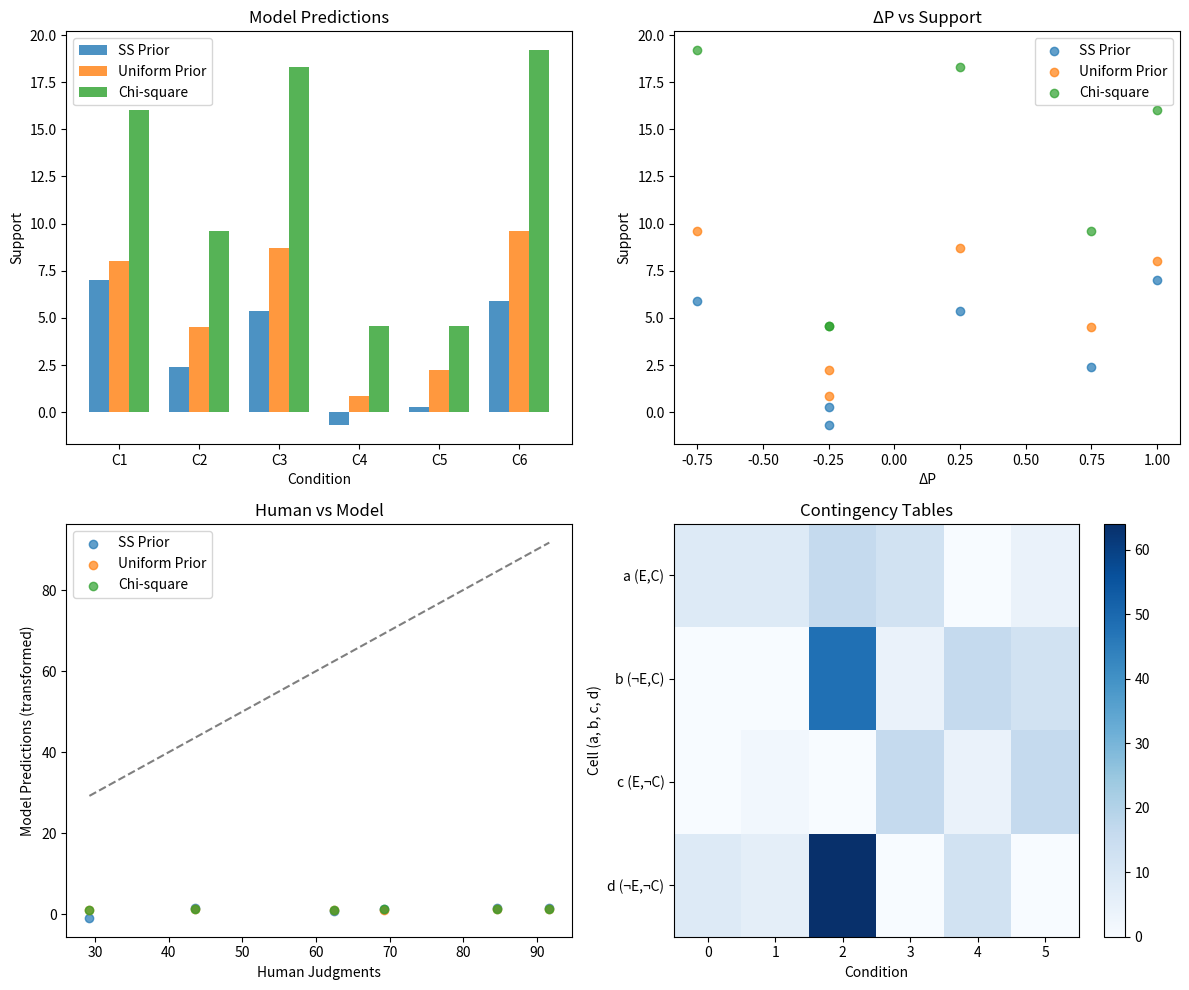

Write the Python code that produced this figure.
"""
SS Model (Sparse-Spiky Model) Implementation in Python

This is a Python implementation of the Bayesian causal learning model 
from Lu, Yuille, Liljeholm, Cheng & Holyoak (2008).

The model implements:
1. Bayesian model with SS (Sparse-Spiky) prior
2. Bayesian model with Uniform prior  
3. Chi-square model

Based on the MATLAB code in the SSmodel directory.
"""

import numpy as np
import pandas as pd
from scipy import stats, optimize, integrate
from scipy.special import comb
from dataclasses import dataclass
from typing import Tuple, List, Optional, Union
import matplotlib.pyplot as plt
import seaborn as sns


@dataclass
class ContingencyData:
    """Contingency table data structure"""
    a: int  # N(e+,c+): trials where both e and c are present
    b: int  # N(e-,c+): trials where e is not present but c is
    c: int  # N(e+,c-): trials where e is present but c is not  
    d: int  # N(e-,c-): trials where neither e nor c is present
    causal_direction: int  # 1: generative, -1: preventive, 0: unknown
    
    @property
    def total_trials(self) -> int:
        return self.a + self.b + self.c + self.d
    
    @property
    def p_e_given_c(self) -> float:
        """P(E|C)"""
        if self.a + self.b == 0:
            return 0.0
        return self.a / (self.a + self.b)
    
    @property
    def p_e_given_not_c(self) -> float:
        """P(E|¬C)"""
        if self.c + self.d == 0:
            return 0.0
        return self.c / (self.c + self.d)
    
    @property
    def delta_p(self) -> float:
        """ΔP = P(E|C) - P(E|¬C)"""
        return self.p_e_given_c - self.p_e_given_not_c


class SSModel:
    """SS Model implementation"""
    
    def __init__(self, alpha: float = 5.0, beta: float = 20.0, 
                 integration_precision: float = 1e-10):
        """
        Initialize SS Model
        
        Args:
            alpha: Parameter for SS prior (default: 5.0)
            beta: Parameter for S+ prior (default: 20.0)  
            integration_precision: Precision for numerical integration
        """
        self.alpha = alpha
        self.beta = beta
        self.integration_precision = integration_precision
        
    def nchoosek(self, n: int, k: int) -> float:
        """Binomial coefficient: n choose k"""
        if k > n or k < 0:
            return 0.0
        return comb(n, k, exact=False)
    
    def ss_prior(self, w0: float, w1: float, alpha: float, beta: float) -> float:
        """
        SS+ prior distribution
        
        Args:
            w0: Background cause strength
            w1: Focal cause strength  
            alpha: SS prior parameter
            beta: S+ prior parameter
            
        Returns:
            Prior probability density
        """
        # SS prior: spike at (0,1) and (1,0) for generative
        # or spike at (1,1) for preventive
        term1 = np.exp(-alpha * (1 - w0) - alpha * w1)
        term2 = np.exp(-alpha * w0 - alpha * (1 - w1))
        if beta > 0:
            # S+ component
            term3 = np.exp(-beta * w1)
            return term1 + term2 + term3
        else:
            return term1 + term2
    
    def uniform_prior(self, w0: float, w1: float) -> float:
        """Uniform prior over [0,1] x [0,1]"""
        return 1.0
    
    def likelihood(self, contingency: ContingencyData, w0: float, w1: float) -> float:
        """
        Likelihood function based on noisy-OR or noisy-AND-NOT model
        
        Args:
            contingency: Contingency table data
            w0: Background cause strength
            w1: Focal cause strength
            
        Returns:
            Likelihood value
        """
        a, b, c, d = contingency.a, contingency.b, contingency.c, contingency.d
        direction = contingency.causal_direction
        
        # Total trials for each cell type
        n_ec = a + b  # trials with cause present
        n_e_not_c = c + d  # trials with cause absent
        
        if direction == 1:  # Generative case (noisy-OR)
            # P(E|C) = 1 - (1-w0)(1-w1)
            # P(E|¬C) = w0
            p_e_given_c = 1 - (1 - w0) * (1 - w1)
            p_e_given_not_c = w0
        elif direction == -1:  # Preventive case (noisy-AND-NOT)
            # P(E|C) = w0 * (1-w1)  
            # P(E|¬C) = w0
            p_e_given_c = w0 * (1 - w1)
            p_e_given_not_c = w0
        else:  # Unknown direction
            # Average over both possibilities
            p_e_given_c_gen = 1 - (1 - w0) * (1 - w1)
            p_e_given_c_prev = w0 * (1 - w1)
            p_e_given_c = 0.5 * (p_e_given_c_gen + p_e_given_c_prev)
            p_e_given_not_c = w0
        
        # Binomial likelihoods
        if n_ec > 0:
            like_ec = self.nchoosek(n_ec, a) * (p_e_given_c ** a) * ((1 - p_e_given_c) ** b)
        else:
            like_ec = 1.0
            
        if n_e_not_c > 0:
            like_e_not_c = self.nchoosek(n_e_not_c, c) * (p_e_given_not_c ** c) * ((1 - p_e_given_not_c) ** d)
        else:
            like_e_not_c = 1.0
        
        return like_ec * like_e_not_c
    
    def posterior_support(self, contingency: ContingencyData, 
                         use_uniform_prior: bool = False) -> float:
        """
        Calculate Bayesian causal support (log likelihood ratio)
        
        Args:
            contingency: Contingency table data
            use_uniform_prior: Whether to use uniform instead of SS prior
            
        Returns:
            Log support value
        """
        prior_func = self.uniform_prior if use_uniform_prior else self.ss_prior
        
        # Define integration bounds
        bounds = [(0, 1), (0, 1)]  # w0, w1 both in [0,1]
        
        # Marginal likelihood under causal model (H1)
        def integrand_h1(params):
            w0, w1 = params
            if use_uniform_prior:
                prior = self.uniform_prior(w0, w1)
            else:
                prior = self.ss_prior(w0, w1, self.alpha, self.beta)
            like = self.likelihood(contingency, w0, w1)
            return prior * like
        
        # Marginal likelihood under independence model (H0: w1 = 0)
        def integrand_h0(w0):
            if use_uniform_prior:
                prior = self.uniform_prior(w0, 0)
            else:
                prior = self.ss_prior(w0, 0, self.alpha, self.beta)
            like = self.likelihood(contingency, w0, 0)
            return prior * like
        
        try:
            # Numerical integration
            result_h1, _ = integrate.dblquad(
                lambda w1, w0: integrand_h1([w0, w1]),
                0, 1,  # w0 bounds
                lambda w0: 0, lambda w0: 1,  # w1 bounds
                epsabs=self.integration_precision
            )
            
            result_h0, _ = integrate.quad(
                integrand_h0, 0, 1,
                epsabs=self.integration_precision
            )
            
            if result_h1 <= 0 or result_h0 <= 0:
                return 0.0
                
            support = np.log(result_h1 / result_h0)
            return support
            
        except Exception as e:
            print(f"Integration error: {e}")
            return 0.0
    
    def chi_square_support(self, contingency: ContingencyData) -> float:
        """
        Chi-square model for causal support
        
        Args:
            contingency: Contingency table data
            
        Returns:
            Chi-square statistic
        """
        a, b, c, d = contingency.a, contingency.b, contingency.c, contingency.d
        
        # Create 2x2 contingency table
        observed = np.array([[a, b], [c, d]])
        
        # Calculate expected frequencies under independence
        row_totals = observed.sum(axis=1)
        col_totals = observed.sum(axis=0)
        total = observed.sum()
        
        if total == 0:
            return 0.0
        
        expected = np.outer(row_totals, col_totals) / total
        
        # Avoid division by zero
        expected = np.maximum(expected, 1e-10)
        
        # Calculate chi-square statistic
        chi2 = np.sum((observed - expected) ** 2 / expected)
        
        return chi2
    
    def power_transform(self, predictions: np.ndarray, human_data: np.ndarray) -> Tuple[float, np.ndarray]:
        """
        Power transformation to optimize model fit to human data
        
        Args:
            predictions: Model predictions
            human_data: Human judgments
            
        Returns:
            Tuple of (optimal_gamma, transformed_predictions)
        """
        def objective(gamma):
            transformed = np.sign(predictions) * np.abs(predictions) ** gamma
            correlation = np.corrcoef(transformed, human_data)[0, 1]
            return -correlation  # Minimize negative correlation
        
        try:
            result = optimize.minimize_scalar(objective, bounds=(0.1, 5.0), method='bounded')
            optimal_gamma = result.x
            transformed = np.sign(predictions) * np.abs(predictions) ** optimal_gamma
            return optimal_gamma, transformed
        except:
            return 1.0, predictions
    
    def analyze_contingencies(self, contingencies: List[ContingencyData], 
                            human_data: Optional[np.ndarray] = None) -> pd.DataFrame:
        """
        Analyze multiple contingency tables
        
        Args:
            contingencies: List of contingency data
            human_data: Optional human judgment data for comparison
            
        Returns:
            DataFrame with analysis results
        """
        results = []
        
        for i, cont in enumerate(contingencies):
            # Calculate different model predictions
            ss_support = self.posterior_support(cont, use_uniform_prior=False)
            uniform_support = self.posterior_support(cont, use_uniform_prior=True)
            chi2_support = self.chi_square_support(cont)
            
            result = {
                'condition': i + 1,
                'a': cont.a, 'b': cont.b, 'c': cont.c, 'd': cont.d,
                'causal_direction': cont.causal_direction,
                'delta_p': cont.delta_p,
                'p_e_given_c': cont.p_e_given_c,
                'p_e_given_not_c': cont.p_e_given_not_c,
                'ss_support': ss_support,
                'uniform_support': uniform_support,
                'chi2_support': chi2_support,
            }
            
            if human_data is not None and i < len(human_data):
                result['human_judgment'] = human_data[i]
            
            results.append(result)
        
        df = pd.DataFrame(results)
        
        # If human data available, calculate correlations and transformations
        if human_data is not None:
            for model in ['ss_support', 'uniform_support', 'chi2_support']:
                predictions = df[model].values
                gamma, transformed = self.power_transform(predictions, human_data)
                df[f'{model}_transformed'] = transformed
                df[f'{model}_gamma'] = gamma
                
                # Calculate correlation
                correlation = np.corrcoef(transformed, human_data)[0, 1]
                print(f"{model}: γ={gamma:.3f}, r={correlation:.3f}")
        
        return df
    
    def plot_results(self, results_df: pd.DataFrame, 
                    human_data: Optional[np.ndarray] = None):
        """
        Plot model results
        
        Args:
            results_df: Results from analyze_contingencies
            human_data: Optional human data for comparison
        """
        fig, axes = plt.subplots(2, 2, figsize=(12, 10))
        
        models = ['ss_support', 'uniform_support', 'chi2_support']
        model_names = ['SS Prior', 'Uniform Prior', 'Chi-square']
        
        # Plot 1: Model predictions comparison
        ax = axes[0, 0]
        x = np.arange(len(results_df))
        width = 0.25
        
        for i, (model, name) in enumerate(zip(models, model_names)):
            ax.bar(x + i*width, results_df[model], width, label=name, alpha=0.8)
        
        ax.set_xlabel('Condition')
        ax.set_ylabel('Support')
        ax.set_title('Model Predictions')
        ax.legend()
        ax.set_xticks(x + width)
        ax.set_xticklabels([f'C{i+1}' for i in range(len(results_df))])
        
        # Plot 2: ΔP vs Support
        ax = axes[0, 1]
        for model, name in zip(models, model_names):
            ax.scatter(results_df['delta_p'], results_df[model], label=name, alpha=0.7)
        ax.set_xlabel('ΔP')
        ax.set_ylabel('Support')
        ax.set_title('ΔP vs Support')
        ax.legend()
        
        # Plot 3: Human vs Model (if human data available)
        if human_data is not None:
            ax = axes[1, 0]
            for model, name in zip(models, model_names):
                if f'{model}_transformed' in results_df.columns:
                    ax.scatter(human_data, results_df[f'{model}_transformed'], 
                             label=name, alpha=0.7)
            ax.plot([human_data.min(), human_data.max()], 
                   [human_data.min(), human_data.max()], 'k--', alpha=0.5)
            ax.set_xlabel('Human Judgments')
            ax.set_ylabel('Model Predictions (transformed)')
            ax.set_title('Human vs Model')
            ax.legend()
        
        # Plot 4: Contingency table heatmap
        ax = axes[1, 1]
        contingency_matrix = results_df[['a', 'b', 'c', 'd']].values
        im = ax.imshow(contingency_matrix.T, cmap='Blues', aspect='auto')
        ax.set_xlabel('Condition')
        ax.set_ylabel('Cell (a, b, c, d)')
        ax.set_title('Contingency Tables')
        ax.set_yticks([0, 1, 2, 3])
        ax.set_yticklabels(['a (E,C)', 'b (¬E,C)', 'c (E,¬C)', 'd (¬E,¬C)'])
        plt.colorbar(im, ax=ax)
        
        plt.tight_layout()
        return fig


def example_usage():
    """Example usage of the SS Model"""
    
    # Example data from exp1data.m
    contingencies = [
        ContingencyData(8, 0, 0, 8, 1),   # Strong generative
        ContingencyData(8, 0, 2, 6, 1),   # Moderate generative  
        ContingencyData(16, 48, 0, 64, 1), # Weak generative
        ContingencyData(12, 4, 16, 0, -1), # Strong preventive
        ContingencyData(0, 16, 4, 12, -1), # Moderate preventive
        ContingencyData(4, 12, 16, 0, -1), # Weak preventive
    ]
    
    # Human judgments (converted to 0-100 scale)
    human_data = np.array([84.58, 69.26, 43.55, 29.2, 62.5, 91.7])
    
    # Create and run model
    model = SSModel(alpha=5.0, beta=20.0)
    
    print("SS Model Analysis")
    print("=" * 50)
    
    results = model.analyze_contingencies(contingencies, human_data)
    
    print("\nResults Summary:")
    print(results[['condition', 'delta_p', 'ss_support', 'uniform_support', 
                  'chi2_support', 'human_judgment']].round(3))
    
    # Plot results
    fig = model.plot_results(results, human_data)
    plt.show()
    
    return results


if __name__ == "__main__":
    # Run example
    results = example_usage()
